16-way image classification set "Recommendation" from GitHub (laslas123/Recommendation); label vocabulary: baby onesie, coat, dress, dungarees, hoodie, jeans, pants, shirt, shorts, skirt, strap dress, suit set, sweater, t-shirt, vest, wedding dress.

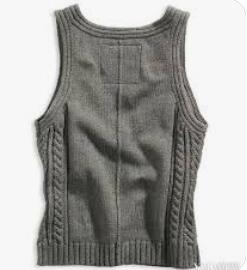
Label: vest

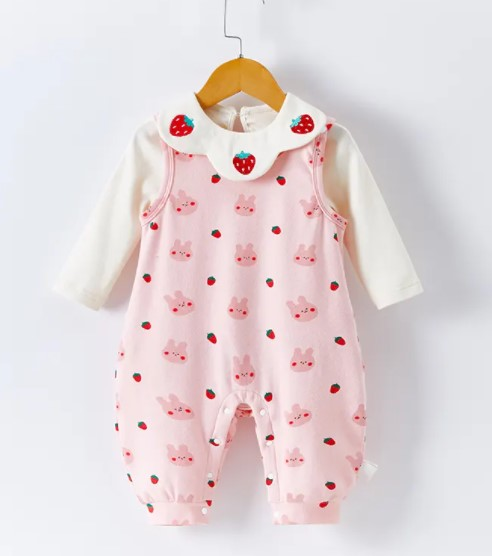
Label: baby onesie

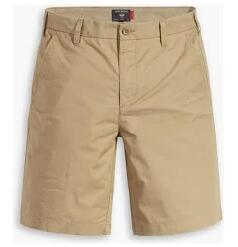
Label: shorts

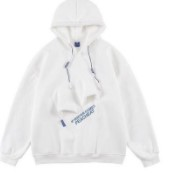
Label: hoodie

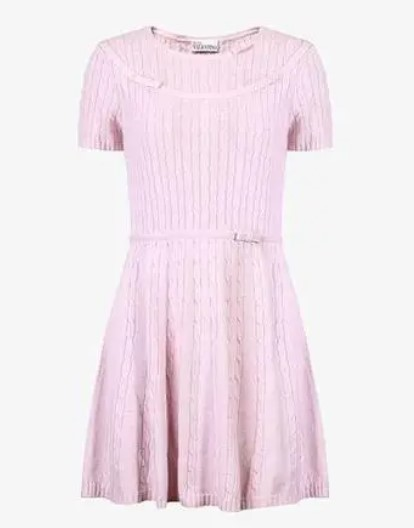
Label: dress

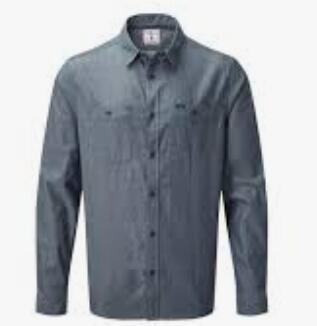
Label: shirt
